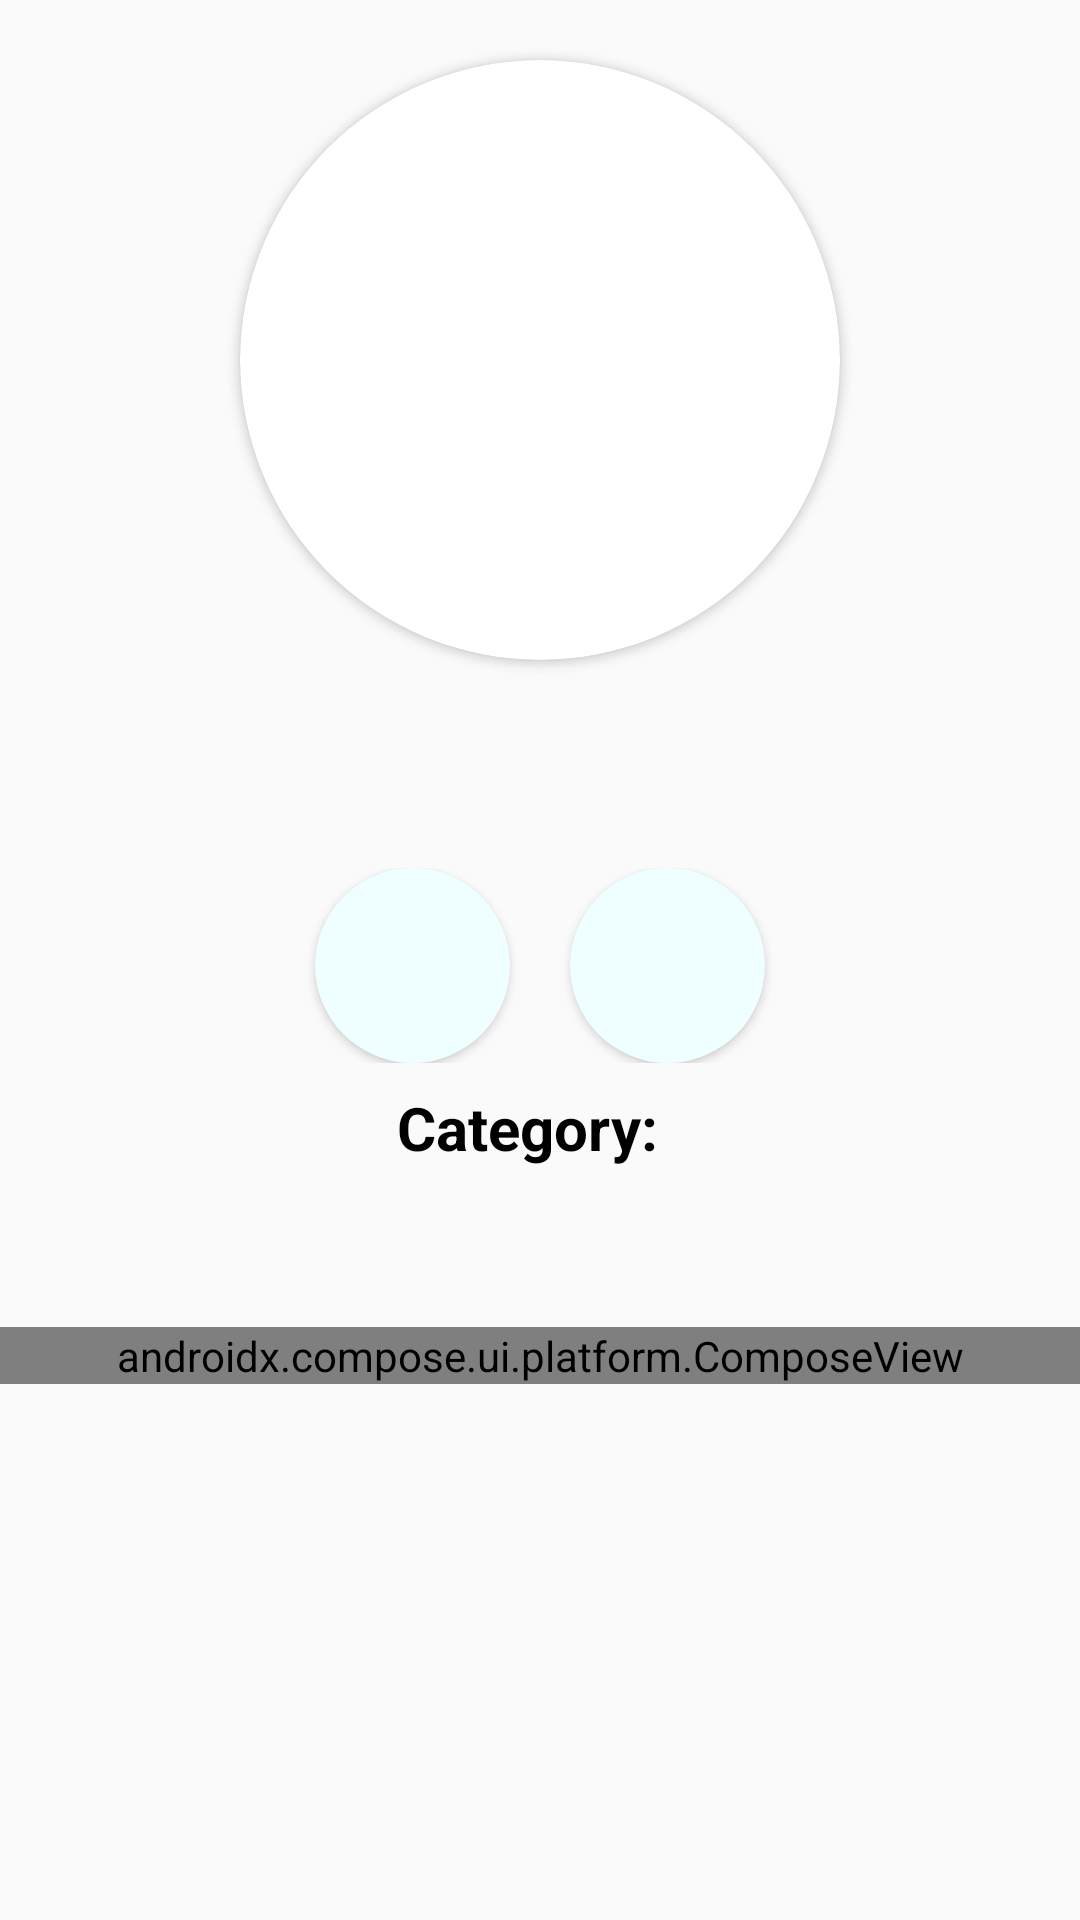

Reconstruct the res/layout file that produces this screen, plus the resources it refers to.
<!-- AndroidManifest.xml: application theme Theme.CocktailMaker -->
<!-- res/layout/random_cocktail_layout.xml -->
<?xml version="1.0" encoding="utf-8"?>
<ScrollView xmlns:android="http://schemas.android.com/apk/res/android"
    android:layout_width="match_parent"
    android:layout_height="match_parent"
    xmlns:app="http://schemas.android.com/apk/res-auto"
    xmlns:tools="http://schemas.android.com/tools">

    <androidx.constraintlayout.widget.ConstraintLayout
        android:layout_width="match_parent"
        android:layout_height="wrap_content">

        <androidx.cardview.widget.CardView
            android:id="@+id/cocktailContainer"
            android:layout_width="200dp"
            android:layout_height="200dp"
            android:elevation="12dp"
            app:cardCornerRadius="100dp"
            android:layout_centerHorizontal="true"
            android:innerRadius="0dp"
            android:layout_marginTop="20dp"
            android:shape="ring"
            android:thicknessRatio="1.9"
            app:layout_constraintEnd_toEndOf="parent"
            app:layout_constraintStart_toStartOf="parent"
            app:layout_constraintTop_toTopOf="parent">

        <ImageView
            android:id="@+id/cocktailImage"
            android:layout_width="250dp"
            android:layout_height="250dp"
            android:layout_gravity="center"
            android:layout_centerHorizontal="true"
            android:layout_marginTop="8dp"
            android:contentDescription="@string/cocktail_image" />
        </androidx.cardview.widget.CardView>

        <TextView
            android:id="@+id/cocktailName"
            android:textColor="@color/TextColor"
            android:layout_width="match_parent"
            android:layout_height="wrap_content"
            android:layout_marginTop="8dp"
            android:gravity="center"
            android:textStyle="bold"
            android:textSize="40sp"
            app:layout_constraintEnd_toEndOf="parent"
            app:layout_constraintStart_toStartOf="parent"
            app:layout_constraintTop_toBottomOf="@id/cocktailContainer" />

        <LinearLayout
            android:id="@+id/buttonContainer"
            android:layout_width="match_parent"
            android:layout_height="wrap_content"
            android:orientation="horizontal"
            android:layout_marginTop="8dp"
            android:layout_marginBottom="8dp"
            app:layout_constraintStart_toStartOf="parent"
            app:layout_constraintEnd_toEndOf="parent"
            android:gravity="center"
            app:layout_constraintTop_toBottomOf="@id/cocktailName">

        <Button
            android:id="@+id/addFavoriteButton"
            android:layout_width="65dp"
            android:layout_height="65dp"
            android:drawableStart="@drawable/ic_favorite"
            android:drawablePadding="5dp"
            android:paddingStart="20dp"
            android:paddingEnd="40dp"
            android:background = "@drawable/roundedbutton"/>

            <Button
                android:id="@+id/skipCocktailButton"
                android:layout_width="65dp"
                android:layout_height="65dp"
                android:drawableStart="@drawable/ic_new_cocktail"
                android:drawablePadding="5dp"
                android:paddingStart="20dp"
                android:paddingEnd="40dp"
                android:layout_marginStart="20dp"
                android:background = "@drawable/roundedbutton"/>

        </LinearLayout>

        <LinearLayout
            android:id="@+id/categoryContainer"
            android:layout_width="match_parent"
            android:layout_height="wrap_content"
            android:orientation="horizontal"
            android:layout_marginTop="8dp"
            android:layout_marginBottom="12dp"
            app:layout_constraintStart_toStartOf="parent"
            app:layout_constraintEnd_toEndOf="parent"
            android:gravity="center"
            app:layout_constraintTop_toBottomOf="@id/buttonContainer">
            <TextView
                android:textColor="@color/TextColor"
                android:layout_width="wrap_content"
                android:layout_height="wrap_content"
                android:textStyle="bold"
                android:text ="Category:"
                android:textSize="20sp" />

            <TextView
                android:id="@+id/category"
                android:textColor="@color/TextColor"
                android:layout_width="wrap_content"
                android:layout_height="wrap_content"
                android:layout_marginStart="8dp"
                android:textSize="20sp"
                tools:text ="cate" />
        </LinearLayout>

        <TextView
            android:id="@+id/description"
            android:textColor="@color/TextColor"
            android:layout_width="match_parent"
            android:layout_height="wrap_content"
            android:layout_marginTop="18dp"
            android:gravity="center"
            android:textSize="20sp"
            app:layout_constraintEnd_toEndOf="parent"
            app:layout_constraintStart_toStartOf="parent"
            app:layout_constraintTop_toBottomOf="@id/categoryContainer" />


        <androidx.compose.ui.platform.ComposeView
            android:id = "@+id/ingredientsList"
            android:layout_width="match_parent"
            android:layout_height="wrap_content"
            android:layout_marginTop="8dp"
            app:layout_constraintBottom_toBottomOf="parent"
            app:layout_constraintTop_toBottomOf="@+id/description"
            tools:itemCount="20"/>

    </androidx.constraintlayout.widget.ConstraintLayout>
</ScrollView>
<!-- resources referenced by this layout -->
<resources>
  <color name="TextColor">#FF000000</color>
  <!-- drawable roundedbutton (drawable) -->
  <?xml version="1.0" encoding="utf-8"?>
  <shape xmlns:android="http://schemas.android.com/apk/res/android"
      android:shape="rectangle">
      <solid android:color="#efffff" />
      <corners android:bottomRightRadius="100dp"
          android:bottomLeftRadius="100dp"
          android:topRightRadius="100dp"
          android:topLeftRadius="100dp"/>
  </shape>
  <string name="cocktail_image">Cocktail image</string>
  <style name="Theme.CocktailMaker" parent="android:Theme.Material.Light.NoActionBar" />
</resources>
